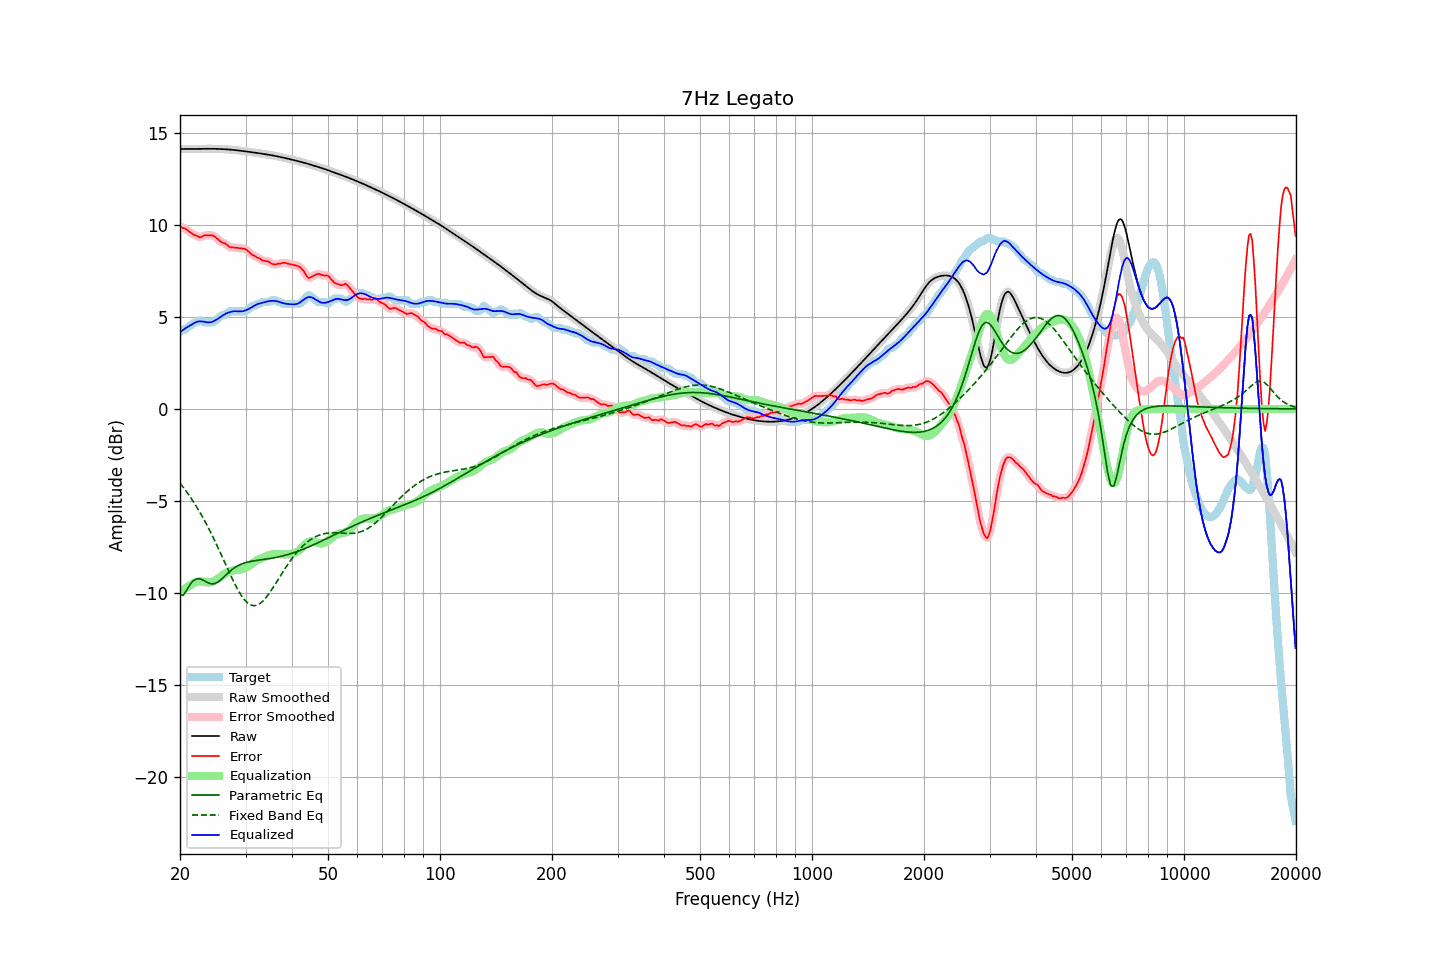

The table this chart was drawn from, first rows:
frequency, raw, error, smoothed, error_smoothed, equalization, parametric_eq, fixed_band_eq, equalized_raw, equalized_smoothed, target
20.00, 14.13, 9.92, 14.13, 9.91, -9.96, -10.13, -4.04, 4.17, 4.17, 4.20
20.20, 14.13, 9.88, 14.13, 9.89, -9.90, -10.13, -4.15, 4.24, 4.24, 4.25
20.40, 14.13, 9.83, 14.13, 9.85, -9.83, -10.14, -4.26, 4.30, 4.30, 4.30
20.61, 14.13, 9.83, 14.13, 9.80, -9.77, -10.01, -4.38, 4.36, 4.36, 4.31
20.81, 14.13, 9.76, 14.13, 9.75, -9.72, -9.88, -4.49, 4.42, 4.42, 4.38
21.02, 14.13, 9.69, 14.13, 9.69, -9.66, -9.73, -4.62, 4.47, 4.47, 4.45
21.23, 14.13, 9.62, 14.13, 9.62, -9.61, -9.58, -4.74, 4.52, 4.52, 4.51
21.44, 14.13, 9.56, 14.13, 9.56, -9.56, -9.47, -4.87, 4.57, 4.57, 4.57
21.66, 14.13, 9.51, 14.13, 9.50, -9.51, -9.36, -5.00, 4.63, 4.63, 4.62
21.87, 14.13, 9.44, 14.13, 9.46, -9.46, -9.31, -5.14, 4.68, 4.68, 4.70
22.09, 14.13, 9.43, 14.13, 9.41, -9.42, -9.25, -5.28, 4.72, 4.72, 4.70
22.31, 14.14, 9.39, 14.14, 9.37, -9.39, -9.24, -5.42, 4.74, 4.74, 4.74
22.54, 14.14, 9.33, 14.14, 9.35, -9.38, -9.24, -5.57, 4.76, 4.76, 4.80
22.76, 14.14, 9.33, 14.14, 9.35, -9.38, -9.27, -5.72, 4.76, 4.76, 4.80
22.99, 14.14, 9.38, 14.14, 9.38, -9.39, -9.30, -5.87, 4.75, 4.75, 4.76
23.22, 14.14, 9.44, 14.14, 9.42, -9.40, -9.34, -6.03, 4.74, 4.74, 4.70
23.45, 14.14, 9.44, 14.14, 9.44, -9.42, -9.39, -6.19, 4.72, 4.72, 4.70
23.69, 14.14, 9.44, 14.14, 9.44, -9.43, -9.43, -6.36, 4.71, 4.71, 4.70
23.92, 14.14, 9.44, 14.14, 9.44, -9.44, -9.48, -6.53, 4.70, 4.70, 4.70
24.16, 14.14, 9.44, 14.14, 9.44, -9.43, -9.50, -6.70, 4.71, 4.71, 4.70
24.40, 14.14, 9.44, 14.14, 9.43, -9.41, -9.52, -6.88, 4.73, 4.73, 4.70
24.65, 14.14, 9.40, 14.14, 9.39, -9.37, -9.51, -7.06, 4.77, 4.77, 4.74
24.89, 14.14, 9.34, 14.14, 9.34, -9.32, -9.49, -7.24, 4.82, 4.82, 4.80
25.14, 14.14, 9.27, 14.14, 9.27, -9.27, -9.44, -7.43, 4.87, 4.87, 4.87
25.39, 14.13, 9.20, 14.13, 9.19, -9.21, -9.39, -7.61, 4.92, 4.92, 4.94
25.65, 14.13, 9.11, 14.13, 9.12, -9.15, -9.32, -7.81, 4.98, 4.98, 5.02
25.91, 14.13, 9.05, 14.13, 9.06, -9.08, -9.25, -8.00, 5.05, 5.05, 5.08
26.16, 14.12, 9.02, 14.12, 9.02, -9.02, -9.16, -8.19, 5.10, 5.10, 5.10
26.43, 14.12, 9.01, 14.12, 8.98, -8.96, -9.08, -8.38, 5.16, 5.16, 5.11
26.69, 14.11, 8.93, 14.11, 8.93, -8.91, -8.99, -8.57, 5.20, 5.20, 5.18
26.96, 14.11, 8.86, 14.11, 8.87, -8.87, -8.91, -8.77, 5.24, 5.24, 5.24
27.23, 14.10, 8.79, 14.10, 8.81, -8.84, -8.83, -8.96, 5.26, 5.26, 5.30
27.50, 14.09, 8.79, 14.09, 8.78, -8.81, -8.76, -9.14, 5.28, 5.28, 5.30
27.77, 14.08, 8.78, 14.08, 8.77, -8.78, -8.70, -9.32, 5.30, 5.30, 5.30
28.05, 14.07, 8.77, 14.07, 8.77, -8.77, -8.63, -9.50, 5.31, 5.31, 5.30
28.33, 14.07, 8.76, 14.07, 8.76, -8.76, -8.58, -9.67, 5.31, 5.31, 5.30
28.62, 14.06, 8.75, 14.06, 8.75, -8.75, -8.53, -9.83, 5.30, 5.30, 5.30
28.90, 14.04, 8.74, 14.04, 8.74, -8.75, -8.49, -9.98, 5.30, 5.30, 5.30
29.19, 14.03, 8.73, 14.03, 8.73, -8.73, -8.45, -10.13, 5.30, 5.30, 5.30
29.48, 14.02, 8.72, 14.02, 8.72, -8.71, -8.41, -10.25, 5.31, 5.31, 5.30
29.78, 14.01, 8.71, 14.01, 8.70, -8.68, -8.38, -10.37, 5.33, 5.33, 5.30
30.08, 14.00, 8.68, 14.00, 8.67, -8.63, -8.36, -10.46, 5.36, 5.36, 5.32
30.38, 13.99, 8.61, 13.99, 8.61, -8.58, -8.33, -10.55, 5.40, 5.40, 5.38
30.68, 13.98, 8.53, 13.98, 8.53, -8.53, -8.31, -10.61, 5.45, 5.45, 5.45
30.99, 13.96, 8.44, 13.96, 8.44, -8.47, -8.29, -10.66, 5.49, 5.49, 5.52
31.30, 13.95, 8.37, 13.95, 8.38, -8.41, -8.28, -10.68, 5.55, 5.55, 5.58
31.61, 13.94, 8.34, 13.94, 8.33, -8.34, -8.26, -10.70, 5.60, 5.60, 5.60
31.93, 13.93, 8.30, 13.93, 8.28, -8.28, -8.25, -10.69, 5.65, 5.65, 5.63
32.24, 13.92, 8.22, 13.92, 8.24, -8.23, -8.23, -10.67, 5.69, 5.69, 5.69
32.57, 13.90, 8.20, 13.90, 8.19, -8.18, -8.22, -10.62, 5.72, 5.72, 5.70
32.89, 13.89, 8.16, 13.89, 8.14, -8.15, -8.21, -10.57, 5.74, 5.74, 5.73
33.22, 13.88, 8.07, 13.88, 8.10, -8.11, -8.20, -10.49, 5.76, 5.76, 5.80
33.55, 13.86, 8.06, 13.86, 8.06, -8.08, -8.19, -10.41, 5.79, 5.79, 5.80
33.89, 13.85, 8.04, 13.85, 8.04, -8.04, -8.17, -10.31, 5.81, 5.81, 5.80
34.23, 13.84, 8.03, 13.84, 8.03, -8.00, -8.16, -10.21, 5.83, 5.83, 5.80
34.57, 13.82, 8.02, 13.82, 8.00, -7.97, -8.15, -10.09, 5.85, 5.85, 5.80
34.92, 13.81, 7.96, 13.81, 7.95, -7.94, -8.14, -9.97, 5.87, 5.87, 5.85
35.27, 13.79, 7.89, 13.79, 7.90, -7.92, -8.12, -9.84, 5.87, 5.87, 5.90
35.62, 13.77, 7.87, 13.77, 7.86, -7.90, -8.11, -9.70, 5.88, 5.88, 5.90
35.97, 13.76, 7.85, 13.76, 7.86, -7.89, -8.09, -9.56, 5.87, 5.87, 5.90
... 635 more rows
